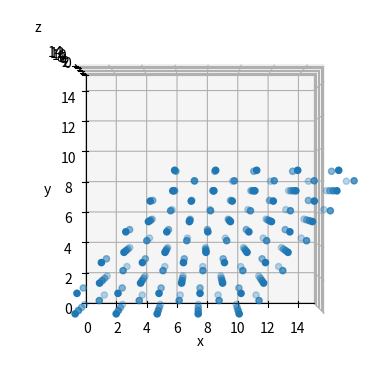

This figure's Python source:
# -*- coding: utf-8 -*-
"""
Created on Sat Oct 30 19:40:48 2021

[redacted]
"""
# -*- coding: utf-8 -*-

import numpy as np
from mpl_toolkits import mplot3d
import matplotlib.pyplot as plt

"""lattice parameters has format [x,y,z]"""
"""Unit of the lattice parameters: Angstrom"""
lattice_params = np.array([2.46772,2.46772*np.sin(np.pi/3), 8.68504])

"""structure parameters has format [x,y,z]"""
"""structure parameters are formatted as ratios of lattice parameter"""
C_struct_param = np.array([[0.00,    0.00,    0.25 ],[0.0,    0.0,    0.75],[0.66667,    0.33333,    0.25 ],[0.33333,    0.66667,    0.75]])

"""Atom Positions in unit cell in angstrom"""
C_UC_pos = np.multiply(C_struct_param, lattice_params)

for atom in C_UC_pos:
    x0 = atom[0]
    y0 = atom[1]
    """this conversion is proved to be unnecessary"""
    atom[0] = x0-y0*np.cos(np.pi/3)
    atom[1] = y0*np.sin(np.pi/3)


"""properties of atoms at each position"""

Li_col = np.array([0.1,0.1])
Co_col = np.array([0.9,0.9])
O_col = np.array([0.5,0.5,0.5,0.5])
fixed_UC_color = np.concatenate((Co_col, O_col),axis = 0)

def lattice_construction(xnum, ynum, znum):
    """
    Construct a fixed lattice for SiO2 by defining how many unit cells we want in each dimension

    Parameters
    ----------
    xnum : int, >=1
        number of unit cells in the x direction
    ynum : int, >=1
        number of unit cells in the y direction
    znum : int, >=1
        number of unit cells in the z direction
    Returns
    -------
    np.array structure with all the atoms in the constructed lattice
    """
    xlat = C_UC_pos
    for x in range(1,xnum):
        xshift = lattice_params[0]
        shift = np.array([x*xshift,0,0])
        xlat = np.concatenate((xlat,np.add(shift, C_UC_pos)),axis =0)
    ylat = xlat    
    print(xlat.shape)
    for y in range(1,ynum):
        yshift = lattice_params[1]*np.sin(np.pi/3)
        xshift = 2.93855*np.cos(np.pi/3)
        shift = np.array([y*xshift,y*yshift,0])
        ylat = np.concatenate((ylat,np.add(shift, xlat)),axis =0)
    print(ylat.shape)
    zlat = ylat
    for z in range(1,znum):
        zshift = lattice_params[2]
        shift = np.array([0,0,z*zshift])
        zlat = np.concatenate((zlat,np.add(shift, ylat)),axis =0)        
    print(zlat.shape)
    return zlat

a = lattice_construction(5, 5, 2)
dim = 15
plt.figure(1)
ax = plt.axes(projection='3d')
ax.scatter3D(a[:,0], a[:,1], a[:,2])
ax.set_xlim3d(left=0, right=dim)
ax.set_ylim3d(bottom=0, top=dim)
ax.set_zlim3d(bottom=0, top=dim)
ax.view_init(-180, 90)
ax.set_xlabel("x")
ax.set_ylabel("y")
ax.set_zlabel("z")

ax = plt.axes(projection='3d')
ax.scatter3D(a[:,0], a[:,1], a[:,2])
ax.set_xlim3d(left=0, right=dim)
ax.set_ylim3d(bottom=0, top=dim)
ax.set_zlim3d(bottom=0, top=dim)
ax.view_init(90, 270)
ax.set_xlabel("x")
ax.set_ylabel("y")
ax.set_zlabel("z")

"""Unit cell visualization"""
# plt.figure(3)
# bx = plt.axes(projection='3d')
# bx.scatter3D(fixed_UC_pos[:,0],fixed_UC_pos[:,1],fixed_UC_pos[:,2], c = fixed_UC_color)
# bx.set_xlim3d(left=0, right=10)
# bx.set_ylim3d(bottom=0, top=10)
# bx.set_zlim3d(bottom=0, top=10)
# bx.set_xlabel("x")
# bx.set_ylabel("y")
# bx.set_zlabel("z")
# bx.view_init(-90, 90)
# plt.figure(4)
# bx = plt.axes(projection='3d')
# bx.scatter3D(fixed_UC_pos[:,0],fixed_UC_pos[:,1],fixed_UC_pos[:,2], c = fixed_UC_color)
# bx.set_xlim3d(left=0, right=10)
# bx.set_ylim3d(bottom=0, top=10)
# bx.set_zlim3d(bottom=0, top=10)
# bx.set_xlabel("x")
# bx.set_ylabel("y")
# bx.set_zlabel("z")
